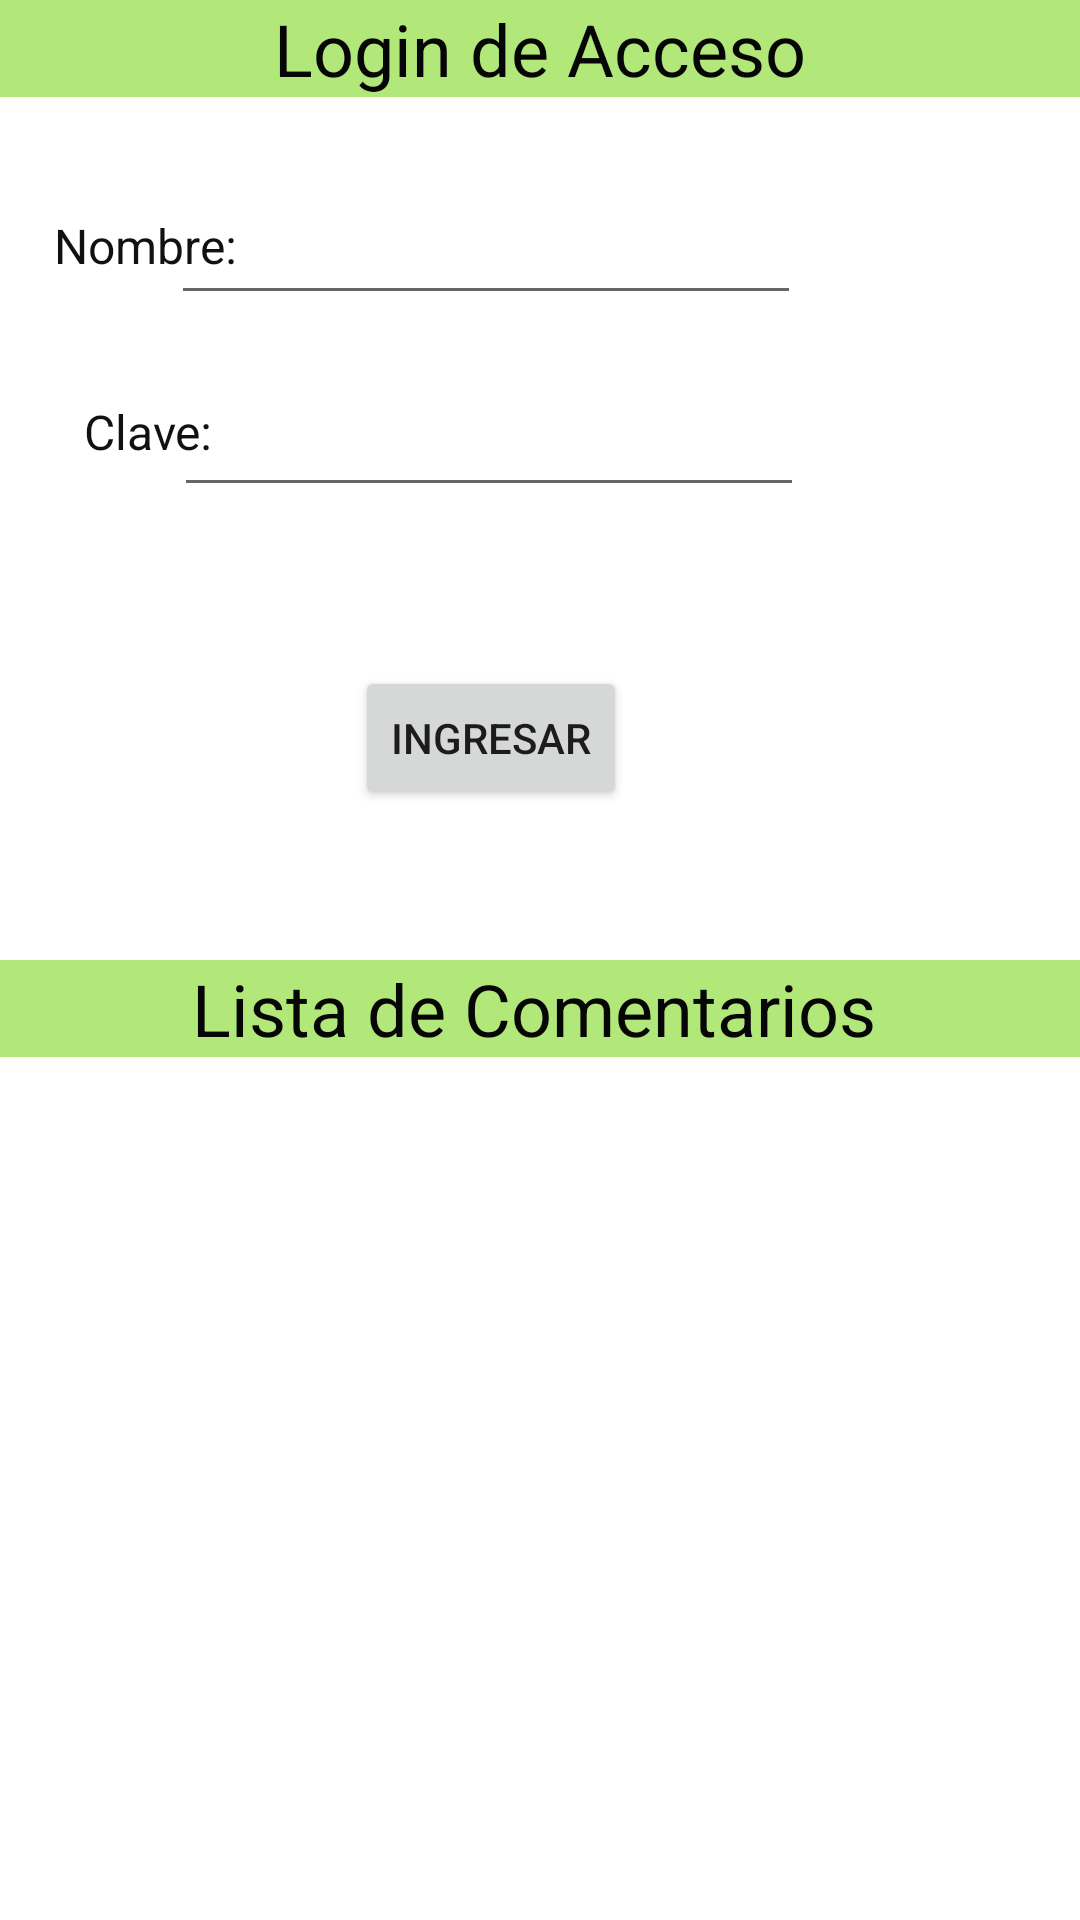

Here is an Android app screen rendered from its layout file. Give the layout XML and the strings, colors and styles it references.
<!-- AndroidManifest.xml: application theme Theme.Practica_3_UI_WebServices -->
<!-- res/layout/activity_main.xml -->
<?xml version="1.0" encoding="utf-8"?>
<RelativeLayout xmlns:android="http://schemas.android.com/apk/res/android"
    xmlns:app="http://schemas.android.com/apk/res-auto"
    xmlns:tools="http://schemas.android.com/tools"
    android:layout_width="match_parent"
    android:layout_height="match_parent"
    tools:context=".MainActivity">


    <TextView
        android:id="@+id/textView"
        android:layout_width="match_parent"
        android:layout_height="wrap_content"
        android:background="#B2E87A"
        android:text="Login de Acceso"
        android:textAlignment="center"
        android:textColor="#070606"
        android:textSize="24sp" />

    <TextView
        android:id="@+id/textView2"
        android:layout_width="match_parent"
        android:layout_height="wrap_content"
        android:layout_alignParentStart="true"
        android:layout_alignParentTop="true"
        android:layout_marginStart="-4dp"
        android:layout_marginTop="320dp"
        android:background="#B2E87A"
        android:text="Lista de Comentarios"
        android:textAlignment="center"
        android:textColor="#070606"
        android:textSize="24sp" />

    <TextView
        android:id="@+id/textView4"
        android:layout_width="wrap_content"
        android:layout_height="wrap_content"
        android:layout_alignParentStart="true"
        android:layout_alignParentTop="true"
        android:layout_marginStart="18dp"
        android:layout_marginTop="71dp"
        android:text="Nombre:"
        android:textAllCaps="false"
        android:textColor="#121010"
        android:textSize="16sp" />

    <TextView
        android:id="@+id/textView5"
        android:layout_width="wrap_content"
        android:layout_height="wrap_content"
        android:layout_alignParentStart="true"
        android:layout_alignParentTop="true"
        android:layout_marginStart="28dp"
        android:layout_marginTop="133dp"
        android:text="Clave:"
        android:textAllCaps="false"
        android:textColor="#121010"
        android:textSize="16sp" />

    <EditText
        android:id="@+id/txtUsr"
        android:layout_width="wrap_content"
        android:layout_height="wrap_content"
        android:layout_alignParentTop="true"
        android:layout_alignParentEnd="true"
        android:layout_marginTop="57dp"
        android:layout_marginEnd="93dp"
        android:ems="10"
        android:inputType="textPersonName"
        android:minHeight="48dp"
        tools:ignore="SpeakableTextPresentCheck" />

    <EditText
        android:id="@+id/txtPass"
        android:layout_width="wrap_content"
        android:layout_height="wrap_content"
        android:layout_alignParentTop="true"
        android:layout_alignParentEnd="true"
        android:layout_marginTop="121dp"
        android:layout_marginEnd="92dp"
        android:ems="10"
        android:inputType="textPersonName|textPassword"
        android:minHeight="48dp"
        tools:ignore="SpeakableTextPresentCheck" />

    <Button
        android:id="@+id/btnEnviar"
        android:layout_width="wrap_content"
        android:layout_height="wrap_content"
        android:layout_alignParentTop="true"
        android:layout_alignParentEnd="true"
        android:layout_marginTop="222dp"
        android:layout_marginEnd="151dp"
        android:onClick="btnEnviar"
        android:text="INGRESAR" />


    <TextView
        android:id="@+id/txtInfo"
        android:layout_width="match_parent"
        android:layout_height="wrap_content"
        android:layout_alignParentTop="true"
        android:layout_marginTop="364dp"
        android:autoSizeTextType="none"
        android:autoText="true"
        android:inputType="textLongMessage|textMultiLine"
        android:minHeight="48dp"
        android:password="false"
        android:scrollbars="vertical"
        android:textSize="16sp"
        tools:ignore="SpeakableTextPresentCheck" />

</RelativeLayout>
<!-- resources referenced by this layout -->
<resources>
  <style name="Theme.Practica_3_UI_WebServices" parent="Theme.MaterialComponents.DayNight.DarkActionBar">
          
          <item name="colorPrimary">@color/purple_500</item>
          <item name="colorPrimaryVariant">@color/purple_700</item>
          <item name="colorOnPrimary">@color/white</item>
          
          <item name="colorSecondary">@color/teal_200</item>
          <item name="colorSecondaryVariant">@color/teal_700</item>
          <item name="colorOnSecondary">@color/black</item>
          
          <item name="android:statusBarColor" tools:targetApi="l">?attr/colorPrimaryVariant</item>
          
      </style>
  <!-- not gathered from this repository: default colours our renderer supplied (Android Studio template values) -->
  <color name="purple_500">#FF6200EE</color>
  <color name="purple_700">#FF3700B3</color>
  <color name="teal_200">#FF03DAC5</color>
  <color name="teal_700">#FF018786</color>
  <color name="black">#FF000000</color>
  <color name="white">#FFFFFFFF</color>
</resources>
